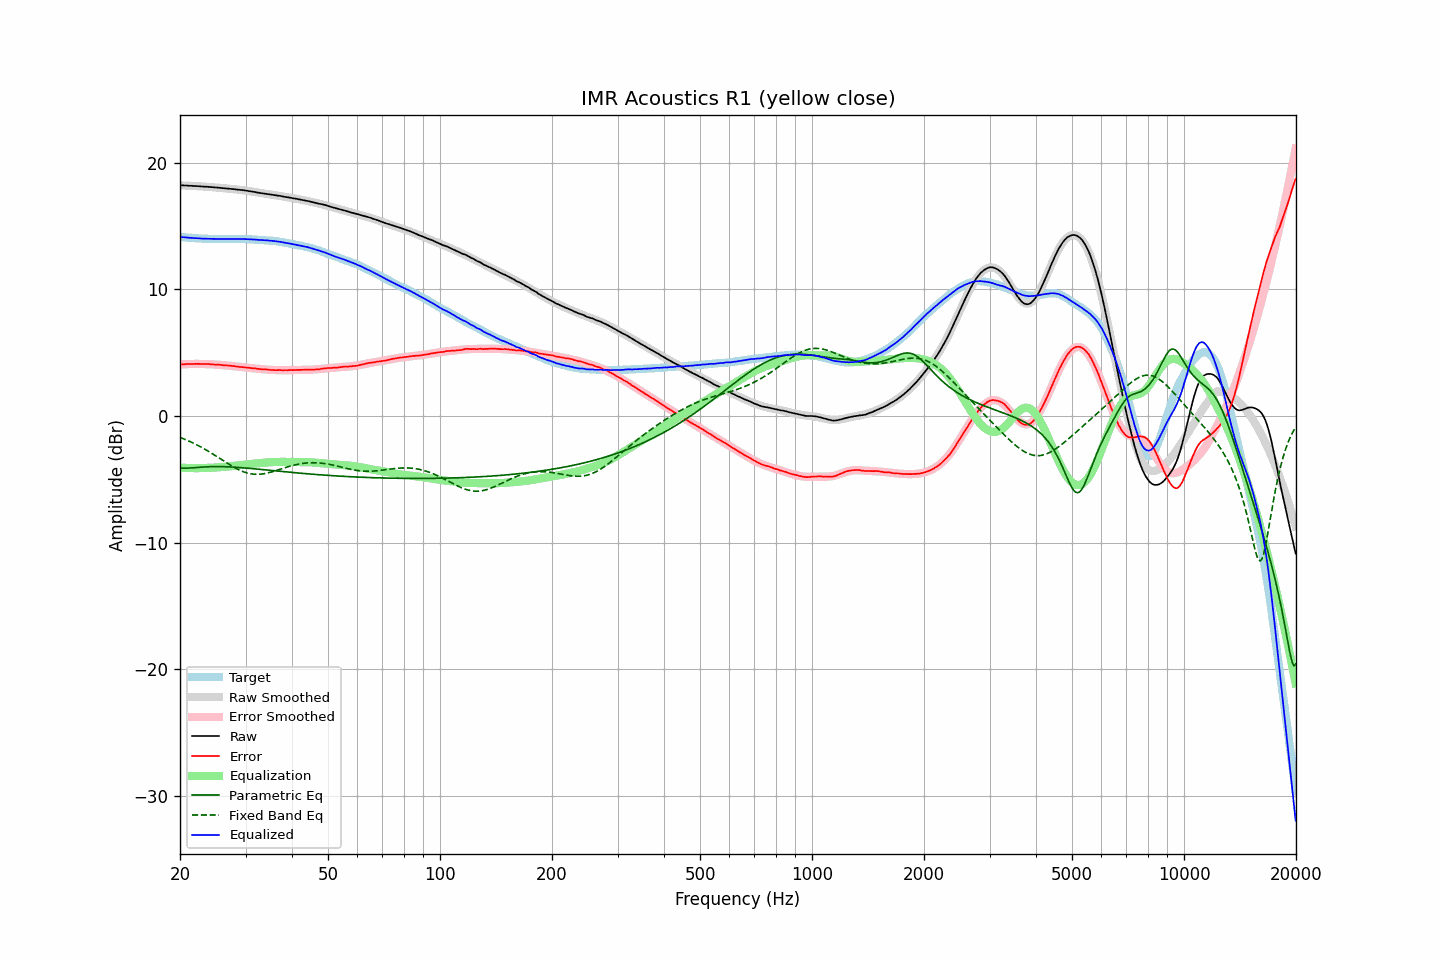

The file beside this chart, header and first rows:
frequency, raw, error, smoothed, error_smoothed, equalization, parametric_eq, fixed_band_eq, equalized_raw, equalized_smoothed, target
20.00, 18.23, 4.08, 18.23, 4.08, -4.08, -4.11, -1.69, 14.16, 14.16, 14.15
20.20, 18.22, 4.08, 18.23, 4.08, -4.08, -4.12, -1.74, 14.14, 14.14, 14.14
20.40, 18.22, 4.09, 18.22, 4.09, -4.09, -4.12, -1.79, 14.13, 14.13, 14.13
20.61, 18.21, 4.09, 18.21, 4.10, -4.10, -4.12, -1.84, 14.12, 14.12, 14.12
20.81, 18.21, 4.11, 18.21, 4.10, -4.10, -4.12, -1.89, 14.11, 14.11, 14.10
21.02, 18.20, 4.11, 18.20, 4.11, -4.11, -4.11, -1.95, 14.09, 14.09, 14.09
21.23, 18.19, 4.11, 18.20, 4.11, -4.11, -4.11, -2.01, 14.08, 14.08, 14.08
21.44, 18.19, 4.10, 18.19, 4.11, -4.11, -4.10, -2.06, 14.08, 14.07, 14.09
21.66, 18.18, 4.12, 18.18, 4.12, -4.12, -4.09, -2.12, 14.07, 14.07, 14.07
21.87, 18.17, 4.11, 18.17, 4.12, -4.12, -4.08, -2.19, 14.05, 14.06, 14.06
22.09, 18.17, 4.13, 18.17, 4.12, -4.12, -4.07, -2.25, 14.05, 14.05, 14.04
22.31, 18.16, 4.12, 18.16, 4.12, -4.12, -4.06, -2.31, 14.04, 14.04, 14.04
22.54, 18.15, 4.12, 18.15, 4.12, -4.12, -4.05, -2.38, 14.03, 14.03, 14.03
22.76, 18.14, 4.11, 18.14, 4.12, -4.12, -4.04, -2.45, 14.03, 14.03, 14.03
22.99, 18.13, 4.11, 18.14, 4.11, -4.11, -4.03, -2.52, 14.02, 14.02, 14.02
23.22, 18.12, 4.11, 18.13, 4.11, -4.11, -4.02, -2.59, 14.01, 14.02, 14.01
23.45, 18.12, 4.10, 18.12, 4.11, -4.11, -4.02, -2.66, 14.01, 14.01, 14.02
23.69, 18.11, 4.11, 18.11, 4.10, -4.10, -4.01, -2.74, 14.01, 14.01, 14.01
23.92, 18.10, 4.11, 18.10, 4.10, -4.10, -4.01, -2.81, 14.00, 14.00, 13.99
24.16, 18.09, 4.09, 18.09, 4.09, -4.09, -4.00, -2.89, 14.00, 14.00, 14.00
24.40, 18.08, 4.08, 18.08, 4.08, -4.08, -4.00, -2.97, 14.00, 14.00, 14.00
24.65, 18.07, 4.07, 18.07, 4.08, -4.08, -4.00, -3.05, 14.00, 13.99, 14.00
24.89, 18.06, 4.06, 18.06, 4.07, -4.07, -3.99, -3.13, 13.99, 13.99, 14.00
25.14, 18.05, 4.07, 18.05, 4.06, -4.06, -3.99, -3.21, 13.99, 13.99, 13.99
25.39, 18.04, 4.06, 18.04, 4.05, -4.05, -3.99, -3.29, 13.99, 13.99, 13.98
25.65, 18.03, 4.05, 18.03, 4.04, -4.04, -4.00, -3.37, 13.99, 13.99, 13.98
25.91, 18.01, 4.03, 18.02, 4.03, -4.03, -4.00, -3.46, 13.98, 13.99, 13.98
26.16, 18.00, 4.01, 18.01, 4.02, -4.02, -4.00, -3.54, 13.98, 13.98, 13.99
26.43, 17.99, 4.00, 17.99, 4.01, -4.01, -4.00, -3.62, 13.98, 13.98, 13.99
26.69, 17.98, 4.00, 17.98, 4.00, -4.00, -4.01, -3.70, 13.98, 13.98, 13.98
26.96, 17.97, 3.99, 17.97, 3.99, -3.99, -4.01, -3.78, 13.99, 13.98, 13.98
27.23, 17.96, 3.98, 17.96, 3.97, -3.97, -4.02, -3.86, 13.99, 13.98, 13.98
27.50, 17.94, 3.96, 17.94, 3.96, -3.96, -4.03, -3.93, 13.98, 13.99, 13.98
27.77, 17.93, 3.95, 17.93, 3.95, -3.95, -4.04, -4.01, 13.99, 13.99, 13.98
28.05, 17.92, 3.94, 17.92, 3.93, -3.93, -4.04, -4.08, 13.99, 13.99, 13.98
28.33, 17.90, 3.91, 17.91, 3.92, -3.92, -4.05, -4.15, 13.98, 13.99, 13.99
28.62, 17.89, 3.90, 17.89, 3.90, -3.90, -4.06, -4.21, 13.99, 13.99, 13.99
28.90, 17.87, 3.88, 17.88, 3.89, -3.89, -4.07, -4.27, 13.98, 13.99, 13.99
29.19, 17.86, 3.87, 17.86, 3.88, -3.88, -4.08, -4.33, 13.98, 13.98, 13.99
29.48, 17.85, 3.86, 17.84, 3.86, -3.86, -4.09, -4.38, 13.99, 13.98, 13.99
29.78, 17.83, 3.85, 17.83, 3.85, -3.85, -4.10, -4.43, 13.98, 13.98, 13.98
30.08, 17.81, 3.83, 17.81, 3.83, -3.83, -4.11, -4.47, 13.98, 13.98, 13.98
30.38, 17.79, 3.82, 17.79, 3.82, -3.82, -4.12, -4.51, 13.97, 13.97, 13.97
30.68, 17.77, 3.81, 17.77, 3.80, -3.80, -4.13, -4.54, 13.97, 13.97, 13.96
30.99, 17.75, 3.79, 17.75, 3.79, -3.79, -4.14, -4.56, 13.96, 13.96, 13.96
31.30, 17.73, 3.78, 17.73, 3.78, -3.78, -4.16, -4.58, 13.96, 13.95, 13.96
31.61, 17.71, 3.76, 17.71, 3.76, -3.76, -4.17, -4.60, 13.95, 13.95, 13.95
31.93, 17.69, 3.76, 17.69, 3.75, -3.75, -4.18, -4.60, 13.94, 13.94, 13.93
32.24, 17.66, 3.73, 17.67, 3.74, -3.74, -4.19, -4.61, 13.92, 13.93, 13.93
32.57, 17.64, 3.72, 17.65, 3.73, -3.73, -4.20, -4.60, 13.92, 13.92, 13.92
32.89, 17.62, 3.71, 17.63, 3.71, -3.71, -4.22, -4.59, 13.91, 13.91, 13.91
33.22, 17.60, 3.69, 17.61, 3.70, -3.70, -4.23, -4.58, 13.90, 13.91, 13.91
33.55, 17.58, 3.68, 17.59, 3.69, -3.69, -4.24, -4.56, 13.89, 13.90, 13.90
33.89, 17.57, 3.68, 17.57, 3.68, -3.68, -4.25, -4.54, 13.89, 13.89, 13.89
34.23, 17.55, 3.68, 17.55, 3.67, -3.67, -4.27, -4.51, 13.88, 13.88, 13.87
34.57, 17.53, 3.67, 17.53, 3.66, -3.66, -4.28, -4.49, 13.87, 13.87, 13.86
34.92, 17.50, 3.65, 17.51, 3.65, -3.65, -4.29, -4.45, 13.85, 13.86, 13.85
35.27, 17.49, 3.63, 17.49, 3.64, -3.64, -4.30, -4.42, 13.85, 13.85, 13.86
35.62, 17.47, 3.64, 17.47, 3.64, -3.64, -4.32, -4.38, 13.84, 13.83, 13.84
35.97, 17.45, 3.62, 17.45, 3.63, -3.63, -4.33, -4.34, 13.82, 13.82, 13.83
... 635 more rows
